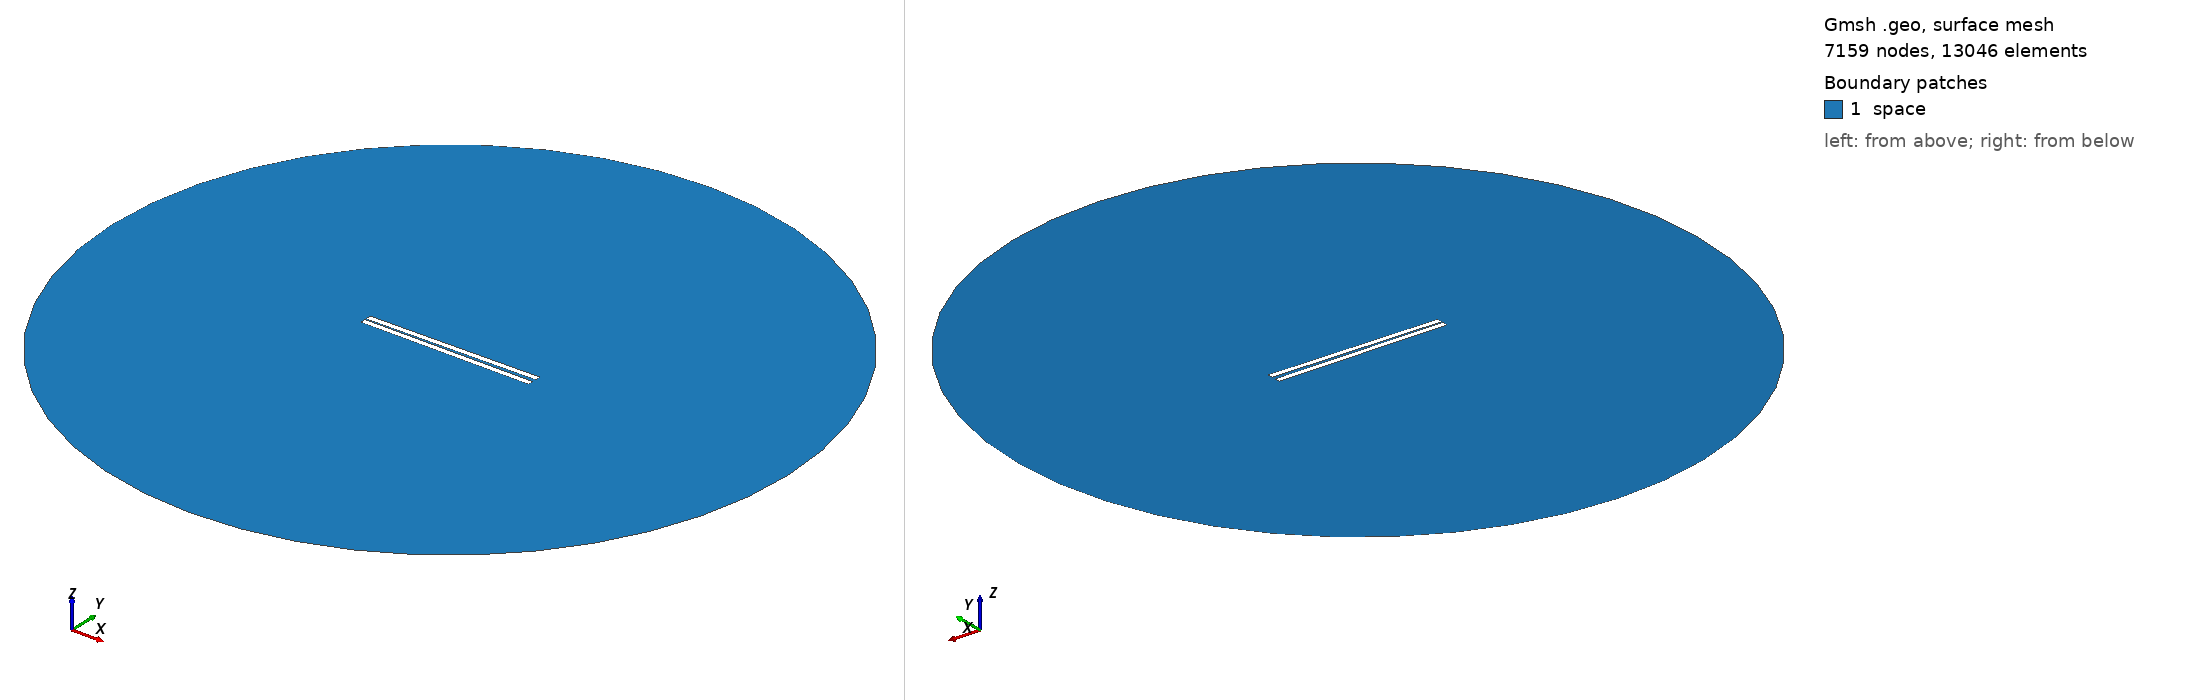

Gmsh geometry script, surface-meshed: 7159 nodes, 13046 surface elements. Boundary patches (legend numbers): 1 space. Left view from above one corner, right view from below the opposite corner. Legend entries are the model's physical surfaces. The drawing asked Gmsh for element sizes between 1% and 20% of the model's largest extent; the script's own settings can give other sizes.

=== 402.geo (drawn) ===
// Set the geometry kernel
SetFactory("OpenCASCADE");

//---------------------------------------
// Rectangles
//---------------------------------------

// Rectangle 1 (top)
Point(1) = {-49.67777777777778, 0.75, 0, 1.0};
Point(2) = {49.67777777777778, 0.75, 0, 1.0};
Point(3) = {49.67777777777778, 4.105555555555556, 0, 1.0};
Point(4) = {-49.67777777777778, 4.105555555555556, 0, 1.0};

Line(1) = {1, 2};
Line(2) = {2, 3};
Line(3) = {3, 4};
Line(4) = {4, 1};

Line Loop(1) = {1, 2, 3, 4};
Plane Surface(1) = {1};

Rotate { {0, 0, 1}, {0,  0.75,  0}, 0.014 } {
  Surface{1};
}

// Rectangle 2 (bottom)
Point(5) = {-49.67777777777778, -0.75, 0, 1.0};
Point(6) = {49.67777777777778, -0.75, 0, 1.0};
Point(7) = {49.67777777777778, -4.105555555555556, 0, 1.0};
Point(8) = {-49.67777777777778, -4.105555555555556, 0, 1.0};

Line(5) = {5, 6};
Line(6) = {6, 7};
Line(7) = {7, 8};
Line(8) = {8, 5};

Line Loop(2) = {5, 6, 7, 8};
Plane Surface(2) = {2}; 


//---------------------------------------
// Circle
//---------------------------------------

// Define points
Point(9) = {0, 0, 0};        // Center
Point(10) = {200, 0, 0};     // Start point
Point(11) = {0, 200, 0};     // 90 degrees
Point(12) = {-200, 0, 0};    // 180 degrees
Point(13) = {0, -200, 0};    // 270 degrees

// Define circle arcs (each needs start, center, end)
Circle(9) = {10, 9, 11};
Circle(10) = {11, 9, 12};
Circle(11) = {12, 9, 13};
Circle(12) = {13, 9, 10};

// Define curve loop and surface if needed
Curve Loop(3) = {9, 10, 11, 12};
Surface(3) = {3};

//---------------------------------------
// Define Physical Groups
//---------------------------------------                

//--- Physical Curves
// Physical groups for boundaries
Physical Line("force_segment", 10) = {1};
Physical Line("upper_plate", 11) = {2, 3, 4};
Physical Line("lower_plate", 12) = {5, 6, 7, 8};
Physical Line("boundary", 20) = {9, 10, 11, 12};

// Subtract Rectangles from Circle
BooleanDifference{ Surface{3}; Delete; }{ Surface{1}; Surface{2}; Delete; }
//--- Physical Surfaces
Physical Surface("space", 30) = {3};


//---------------------------------------
// Fine mesh near the plates
//--------------------------------------- 

// Define a distance field for mesh refinement
Field[1] = Distance;
Field[1].CurvesList = {1, 2, 3, 4, 5, 6, 7, 8};  // Rectangle curves
Field[1].NumPointsPerCurve = 200;

c = 0.3;
// Define threshold field to control mesh size based on distance to attractor
Field[2] = Threshold;
Field[2].IField = 1;
Field[2].LcMin = c; // Minimum element size near the attractor
Field[2].LcMax = 100*c;  // Maximum element size away from the attractor
Field[2].DistMin = 0.01;
Field[2].DistMax = 40;

Background Field = 2;

//---------------------------------------
// 6. Generate the Mesh
//---------------------------------------
Mesh 2;  // 2D mesh generation
